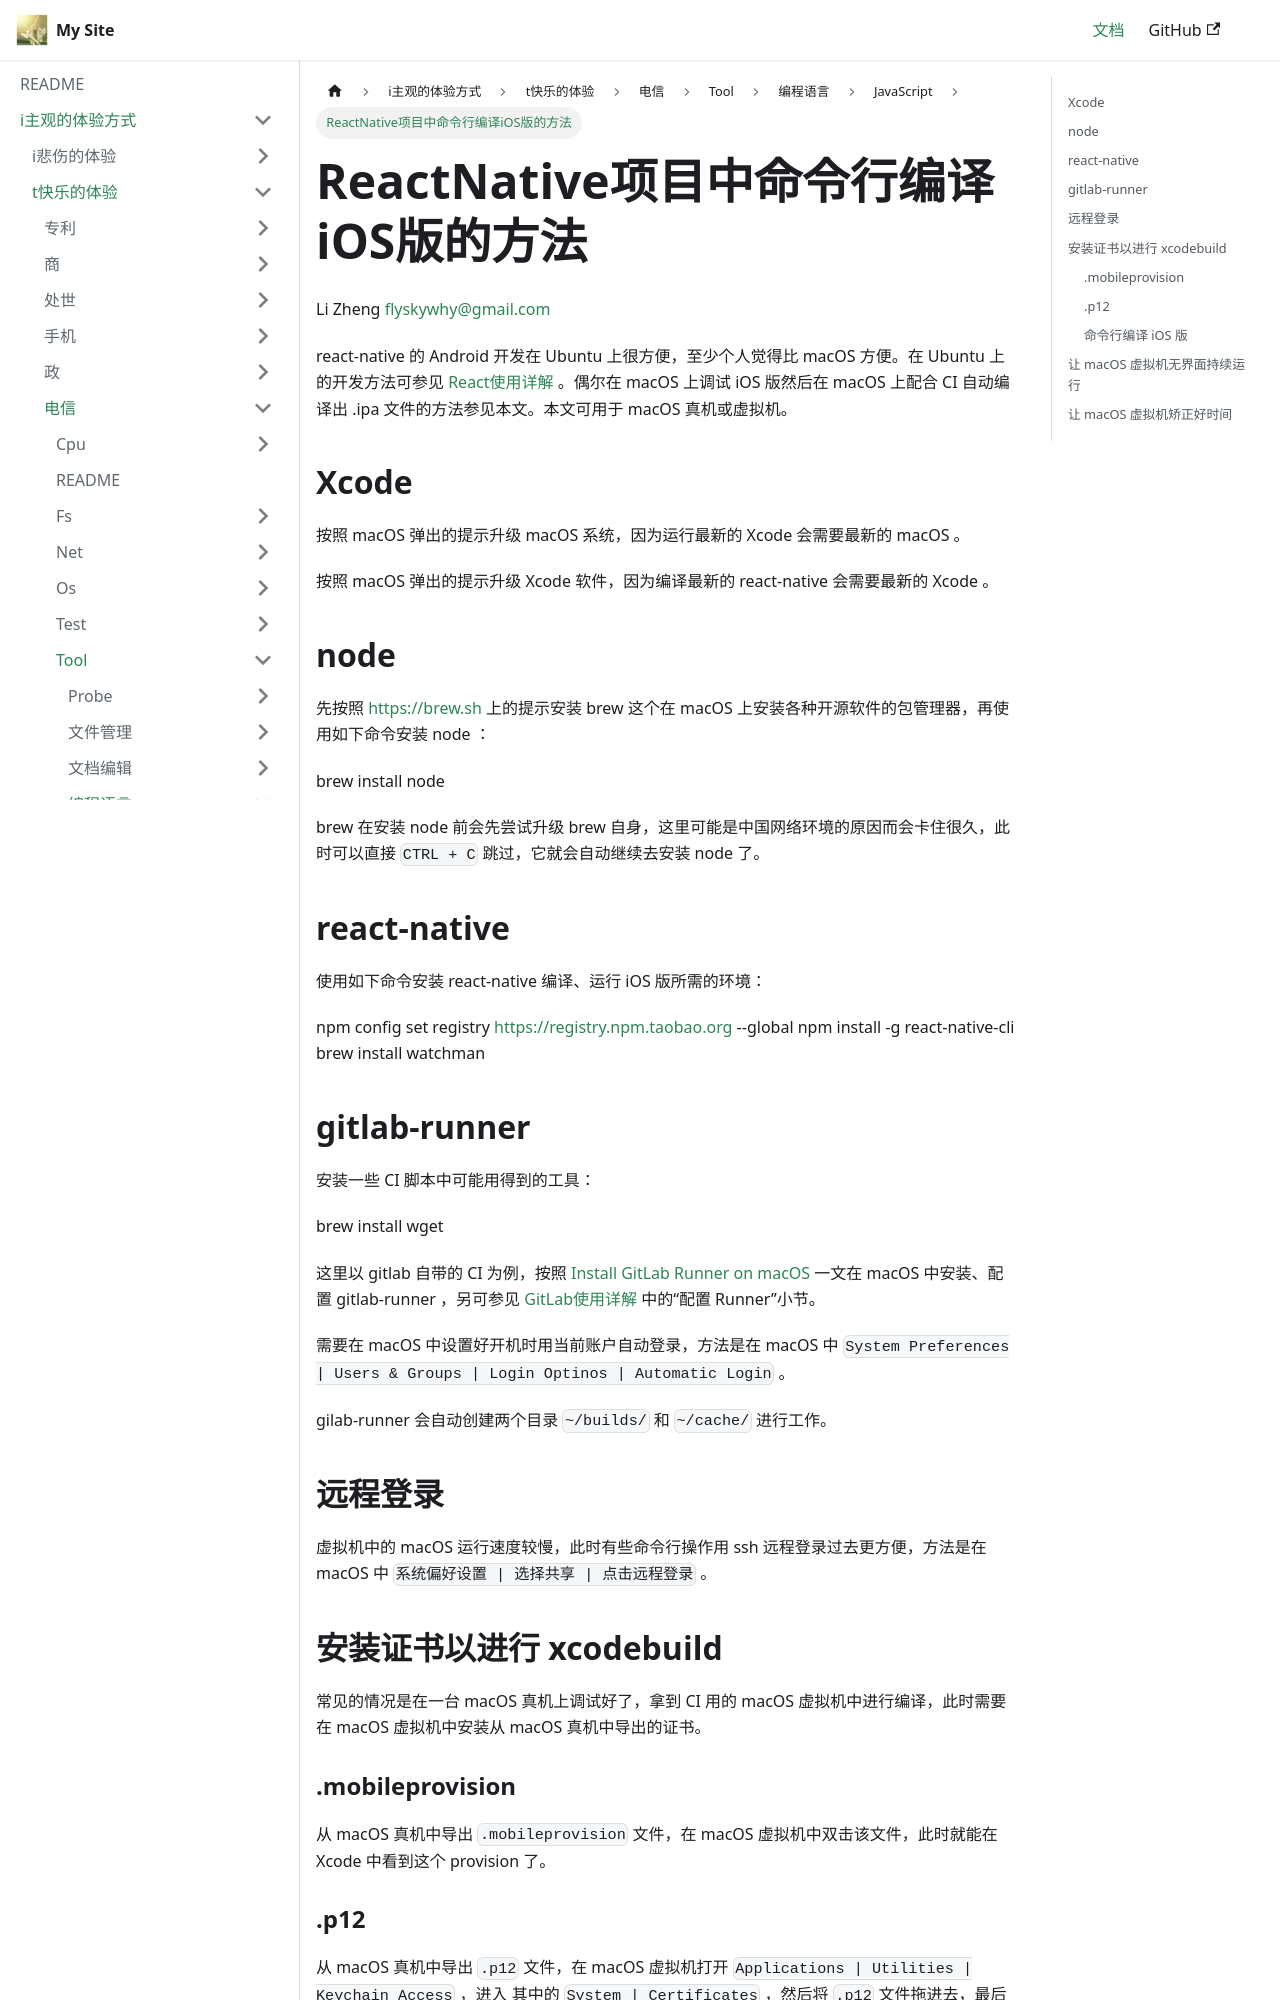

repository: flyskywhy/g · page: docs/i主观的体验方式/t快乐的体验/电信/Tool/编程语言/JavaScript/ReactNative项目中命令行编译iOS版的方法/index.html · generator: docusaurus

Li Zheng flyskywhy@gmail.com

react-native 的 Android 开发在 Ubuntu 上很方便，至少个人觉得比 macOS 方便。在 Ubuntu 上的开发方法可参见 [React使用详解](React使用详解.md) 。偶尔在 macOS 上调试 iOS 版然后在 macOS 上配合 CI 自动编译出 .ipa 文件的方法参见本文。本文可用于 macOS 真机或虚拟机。

## Xcode
按照 macOS 弹出的提示升级 macOS 系统，因为运行最新的 Xcode 会需要最新的 macOS 。

按照 macOS 弹出的提示升级 Xcode 软件，因为编译最新的 react-native 会需要最新的 Xcode 。

## node
先按照 [https://brew.sh](https://brew.sh) 上的提示安装 brew 这个在 macOS 上安装各种开源软件的包管理器，再使用如下命令安装 node ：

    brew install node

brew 在安装 node 前会先尝试升级 brew 自身，这里可能是中国网络环境的原因而会卡住很久，此时可以直接 `CTRL + C` 跳过，它就会自动继续去安装 node 了。

## react-native
使用如下命令安装 react-native 编译、运行 iOS 版所需的环境：

    npm config set registry https://registry.npm.taobao.org --global
    npm install -g react-native-cli
    brew install watchman

## gitlab-runner
安装一些 CI 脚本中可能用得到的工具：

    brew install wget

这里以 gitlab 自带的 CI 为例，按照 [Install GitLab Runner on macOS](http://docs.gitlab.com/runner/install/osx.html) 一文在 macOS 中安装、配置 gitlab-runner ，另可参见 [GitLab使用详解](../../配置管理/Git/GitLab使用详解.md) 中的“配置 Runner”小节。

需要在 macOS 中设置好开机时用当前账户自动登录，方法是在 macOS 中 `System Preferences | Users & Groups | Login Optinos | Automatic Login` 。

gilab-runner 会自动创建两个目录 `~/builds/` 和 `~/cache/` 进行工作。

## 远程登录
虚拟机中的 macOS 运行速度较慢，此时有些命令行操作用 ssh 远程登录过去更方便，方法是在 macOS 中 `系统偏好设置 | 选择共享 | 点击远程登录` 。

## 安装证书以进行 xcodebuild
常见的情况是在一台 macOS 真机上调试好了，拿到 CI 用的 macOS 虚拟机中进行编译，此时需要在 macOS 虚拟机中安装从 macOS 真机中导出的证书。

### .mobileprovision
从 macOS 真机中导出 `.mobileprovision` 文件，在 macOS 虚拟机中双击该文件，此时就能在 Xcode 中看到这个 provision 了。

### .p12
从 macOS 真机中导出 `.p12` 文件，在 macOS 虚拟机打开 `Applications | Utilities | Keychain Access` ，进入 其中的 `System | Certificates` ，然后将 `.p12` 文件拖进去，最后在其中确认此刚导入的证书所对应的 `private key` 的 `Access Control` 中 `Allow all applications to access this item` 。
